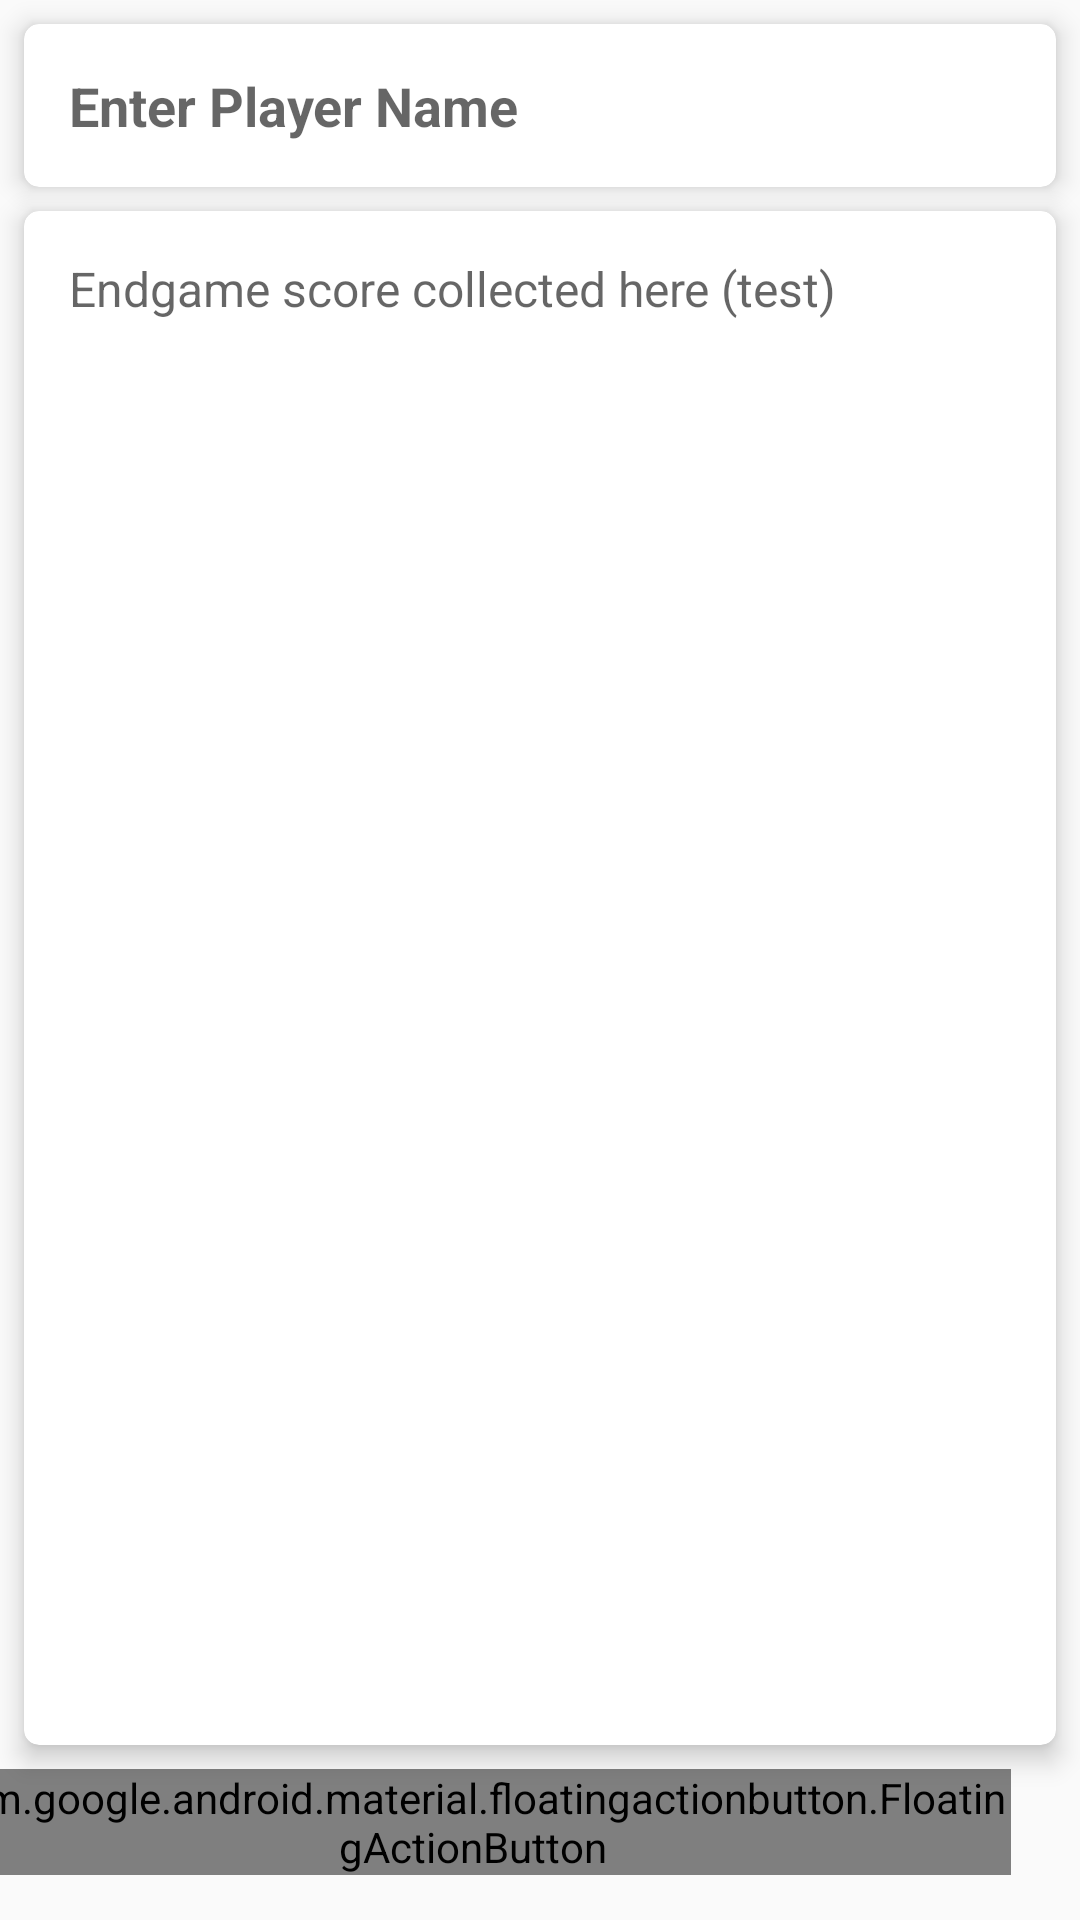

Produce the Android XML layout that renders to this screen, including the resource entries it uses.
<!-- AndroidManifest.xml: application theme Theme.Helldivers2StratagemHeroMobile -->
<!-- res/layout/activity_add_entry.xml -->
<?xml version="1.0" encoding="utf-8"?>
<androidx.constraintlayout.widget.ConstraintLayout xmlns:android="http://schemas.android.com/apk/res/android"
    xmlns:app="http://schemas.android.com/apk/res-auto"
    xmlns:tools="http://schemas.android.com/tools"
    android:id="@+id/main"
    android:layout_width="match_parent"
    android:layout_height="match_parent"
    tools:context=".AddEntryActivity">

    <androidx.cardview.widget.CardView
        android:id="@+id/nameCard"
        android:layout_width="match_parent"
        android:layout_height="wrap_content"
        android:layout_margin="8dp"
        app:cardBackgroundColor="@color/white"
        app:cardCornerRadius="5dp"
        app:cardElevation="5dp"
        app:layout_constraintTop_toTopOf="parent">

        <EditText
            android:id="@+id/edtTitle"
            android:layout_width="match_parent"
            android:layout_height="wrap_content"
            android:layout_margin="15dp"
            android:background="@android:color/transparent"
            android:hint="Enter Player Name"
            android:maxLines="1"
            android:textColor="@color/black"
            android:textSize="18sp"
            android:textStyle="bold" />

    </androidx.cardview.widget.CardView>

    <androidx.cardview.widget.CardView
        android:id="@+id/ageCard"
        android:layout_width="match_parent"
        android:layout_height="0dp"
        android:layout_margin="8dp"
        app:cardBackgroundColor="@color/white"
        app:cardCornerRadius="5dp"
        app:cardElevation="5dp"
        app:layout_constraintBottom_toTopOf="@+id/btnSave"
        app:layout_constraintTop_toBottomOf="@id/nameCard"
        tools:layout_editor_absoluteX="8dp">

        <EditText
            android:id="@+id/edtDesc"
            android:layout_width="match_parent"
            android:layout_height="match_parent"
            android:layout_margin="15dp"
            android:background="@android:color/transparent"
            android:gravity="top"
            android:hint="Endgame score collected here (test)"
            android:inputType="text"
            android:textColor="@color/black"
            android:textSize="16sp" />

    </androidx.cardview.widget.CardView>

    <com.google.android.material.floatingactionbutton.FloatingActionButton
        android:id="@+id/btnSave"
        android:layout_width="wrap_content"
        android:layout_height="wrap_content"
        android:src="@drawable/baseline_save_24"
        android:text="Save"
        android:textColor="@color/white"
        app:backgroundTint="#4CAF50"
        android:layout_marginBottom="15dp"
        android:layout_marginEnd="15dp"
        app:layout_constraintBottom_toBottomOf="parent"
        app:layout_constraintEnd_toEndOf="@+id/ageCard"
        app:tint="@color/white" />

</androidx.constraintlayout.widget.ConstraintLayout>
<!-- resources referenced by this layout -->
<resources>
  <style name="Theme.Helldivers2StratagemHeroMobile" parent="android:Theme.Material.Light.NoActionBar" />
  <!-- not gathered from this repository: default colours our renderer supplied (Android Studio template values) -->
  <color name="black">#FF000000</color>
  <color name="white">#FFFFFFFF</color>
</resources>
